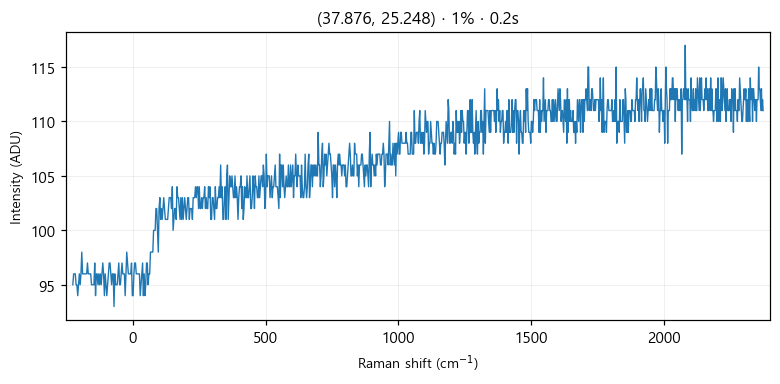

The table this chart was drawn from, first rows:
# laser_power_pct, 1
# exposure_time, 0.2
# laser_nm, 532
# mode, single
pixel_index, raman_shift_cm-1, wavelength_nm, intensity
0, -225.4, 525.7, 95.0
1, -222.4, 525.8, 96.0
2, -219.3, 525.9, 96.0
3, -216.2, 526, 96.0
4, -213.2, 526.1, 95.0
5, -210.1, 526.1, 95.0
6, -207, 526.2, 94.0
7, -204, 526.3, 95.0
8, -200.9, 526.4, 96.0
9, -197.8, 526.5, 95.0
10, -194.8, 526.6, 96.0
11, -191.7, 526.6, 98.0
12, -188.7, 526.7, 96.0
13, -185.6, 526.8, 96.0
14, -182.6, 526.9, 96.0
15, -179.5, 527, 96.0
16, -176.5, 527.1, 96.0
17, -173.4, 527.2, 96.0
18, -170.4, 527.2, 97.0
19, -167.3, 527.3, 96.0
20, -164.3, 527.4, 96.0
21, -161.2, 527.5, 96.0
22, -158.2, 527.6, 96.0
23, -155.1, 527.7, 95.0
24, -152.1, 527.8, 95.0
25, -149.1, 527.8, 95.0
26, -146, 527.9, 95.0
27, -143, 528, 97.0
28, -139.9, 528.1, 94.0
29, -136.9, 528.2, 96.0
30, -133.9, 528.3, 96.0
31, -130.8, 528.3, 95.0
32, -127.8, 528.4, 96.0
33, -124.8, 528.5, 95.0
34, -121.7, 528.6, 96.0
35, -118.7, 528.7, 95.0
36, -115.7, 528.8, 96.0
37, -112.7, 528.9, 97.0
38, -109.6, 528.9, 96.0
39, -106.6, 529, 94.0
40, -103.6, 529.1, 96.0
41, -100.6, 529.2, 95.0
42, -97.55, 529.3, 94.0
43, -94.53, 529.4, 95.0
44, -91.52, 529.4, 96.0
45, -88.5, 529.5, 97.0
46, -85.48, 529.6, 97.0
47, -82.47, 529.7, 96.0
48, -79.46, 529.8, 95.0
49, -76.44, 529.9, 96.0
50, -73.43, 530, 96.0
51, -70.42, 530, 93.0
52, -67.42, 530.1, 96.0
53, -64.41, 530.2, 95.0
54, -61.4, 530.3, 95.0
55, -58.4, 530.4, 95.0
... 968 more rows
